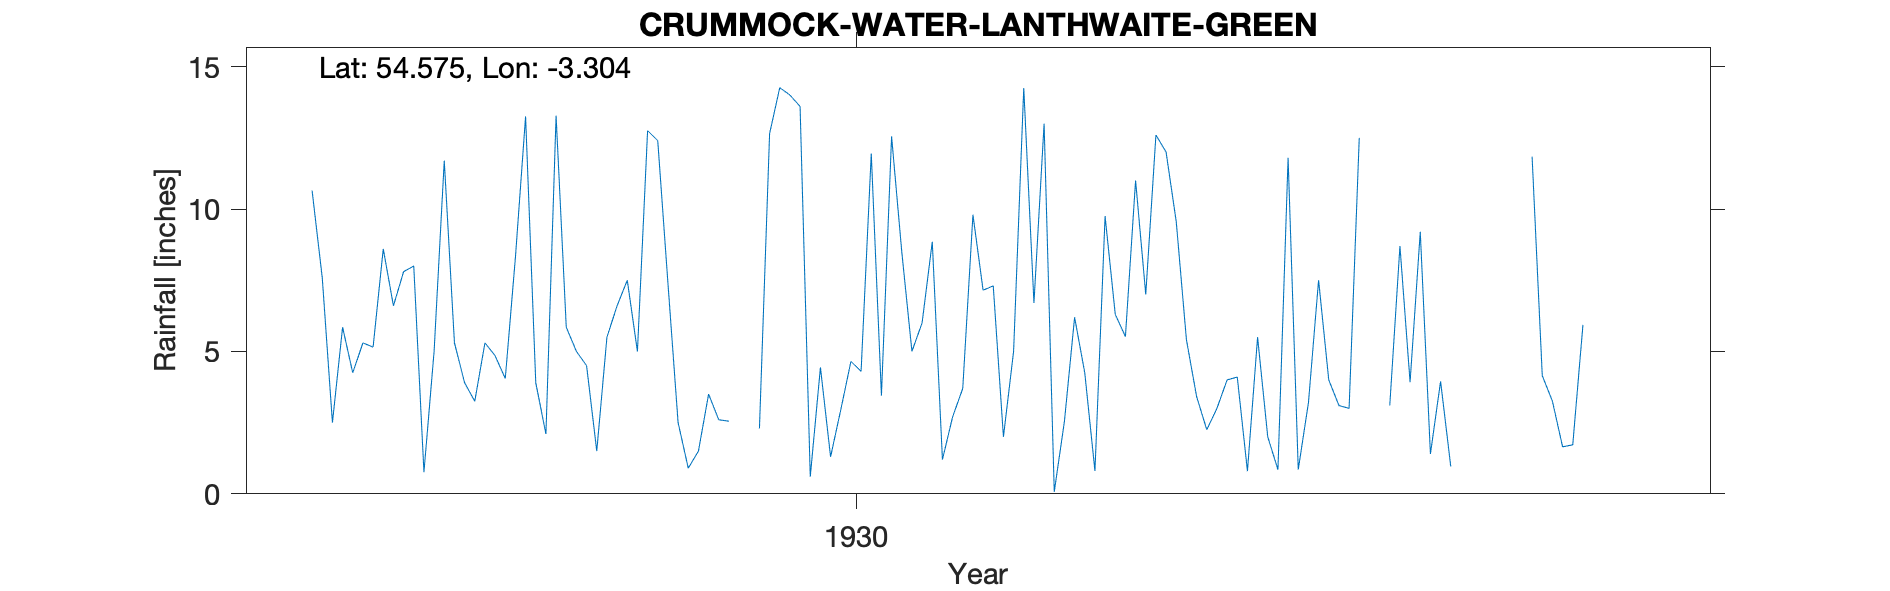

Source data for this figure (header and first rows):
CRUMMOCK WATER, LANTHWAITE GREEN, , , , , , , , , , , , , , , , , , , , , 
Grid ref, NY158208, Long, -3.304, Lat, 54.58, Elevation, 510, ft, , , , , , , , , , , , , 
Station no, 3637, , , , , , , , , , , , , , , , , , , , 
, 1920, 1921, 1922, 1923, 1924, 1925, 1926, 1927, 1928, 1929, 1930, 1931, 1932, 1933, 1934, 1935, 1936, 1937, 1938, 1939, 1940
January, , , , , , , 10.65, 5, 13.28, 2.5, 13.6, 6, 13, 12, 11.8, 3.92, 11.84, , , , 
February, , , , , , , 7.58, 11.7, 5.85, 0.9, 0.6, 8.85, 0.07, 9.55, 0.85, 9.2, 4.15, , , , 
March, , , , , , , 2.5, 5.3, 5, 1.5, 4.44, 1.2, 2.55, 5.41, 3.2, 1.4, 3.25, , , , 
April, , , , , , , 5.85, 3.9, 4.5, 3.5, 1.3, 2.7, 6.2, 3.42, 7.5, 3.95, 1.65, , , , 
May, , , , , , , 4.25, 3.25, 1.5, 2.6, 2.95, 3.7, 4.25, 2.25, 4, 0.96, 1.72, , , , 
June, , , , , , , 5.3, 5.3, 5.5, 2.55, 4.65, 9.8, 0.8, 3, 3.1, , 5.93, , , , 
July, , , , , , , 5.15, 4.85, 6.6, , 4.3, 7.15, 9.75, 4, 3, , , , , , 
August, , , , , , , 8.6, 4.05, 7.5, , 11.95, 7.3, 6.3, 4.1, 12.5, , , , , , 
September, , , , , , , 6.6, 8.3, 5, 2.3, 3.45, 2, 5.52, 0.8, -999, , , , , , 
October, , , , , , , 7.8, 13.25, 12.75, 12.65, 12.55, 5, 11, 5.5, -999, , , , , , 
November, , , , , , , 8, 3.9, 12.4, 14.26, 8.5, 14.25, 7, 2, 3.1, , , , , , 
December, , , , , , , 0.76, 2.1, 7.4, 14, 5, 6.7, 12.6, 0.85, 8.7, , , , , , 
Total, , , , , , , 73.04, 70.9, 87.28, , 73.29, 74.65, 79.04, 52.88, 77.15, , , , , , 
1929 July 7.45, Aug 7.9 and total estima…, , , , , , , , , , , , , , , , , , , , , 
1934 Sept and Oct bracketed 19.4", , , , , , , , , , , , , , , , , , , , , 
